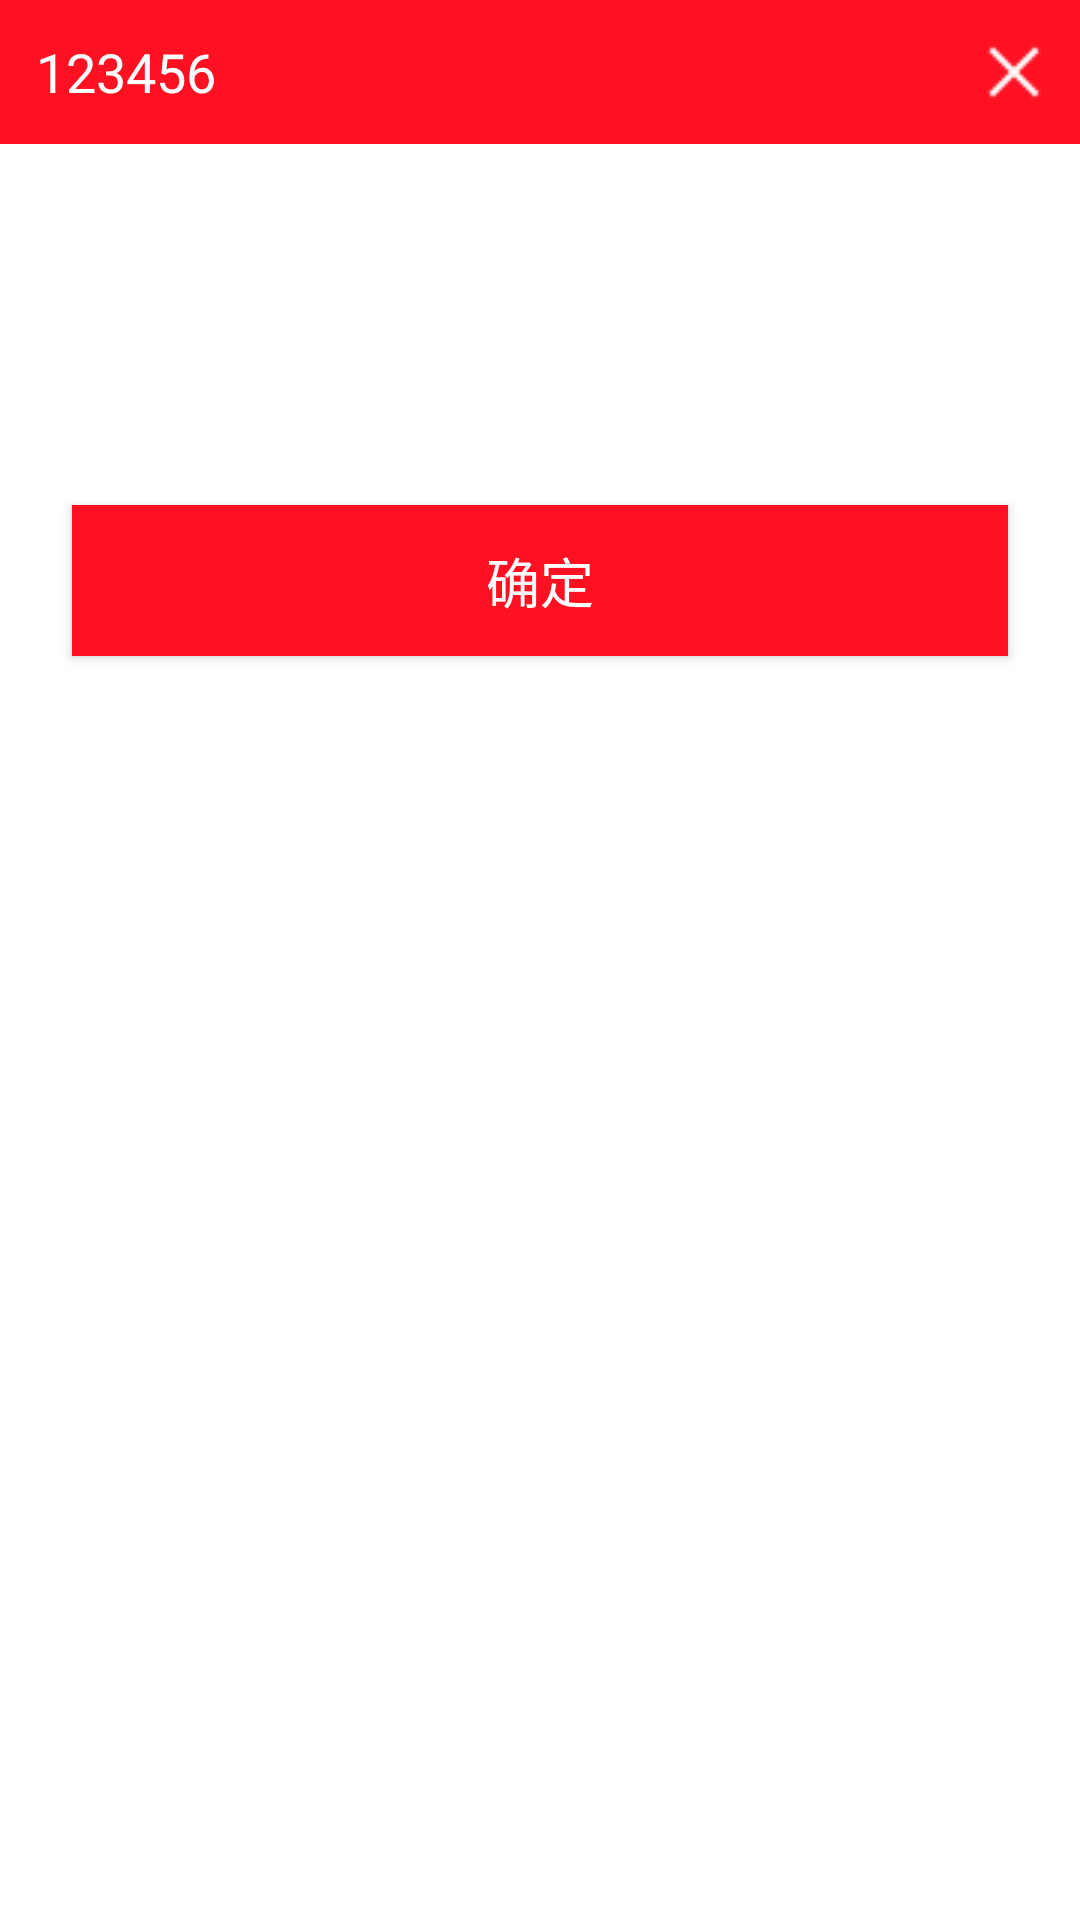

This screen was rendered from an Android layout file. Write that file and the resources it references.
<!-- AndroidManifest.xml: application theme AppTheme -->
<!-- res/layout/dialog_remind.xml -->
<?xml version="1.0" encoding="utf-8"?>
<ScrollView xmlns:android="http://schemas.android.com/apk/res/android"
    android:orientation="vertical" android:layout_width="match_parent"

    android:background="@color/white"
    android:layout_height="match_parent">
    <LinearLayout
        android:layout_width="match_parent"
        android:layout_height="wrap_content"
        android:orientation="vertical"
        >
        <RelativeLayout
            android:layout_width="match_parent"
            android:gravity="center_vertical"
            android:background="@color/red"
            android:layout_height="48dp">
            <TextView
                android:id="@+id/tv_message_title"
                android:layout_width="wrap_content"
                android:layout_height="match_parent"
                android:text="123456"
                android:layout_marginLeft="@dimen/d_12"
                android:textColor="@color/white"
                android:textSize="18sp"
                android:gravity="center_vertical"/>
            <ImageView
                android:id="@+id/dialog_title_close"
                android:layout_marginRight="16dp"
                android:layout_width="wrap_content"
                android:layout_height="match_parent"
                android:layout_alignParentRight="true"
               android:scaleY="1.5"
                android:scaleX="1.5"
                android:src="@mipmap/icon_pop_close" />
        </RelativeLayout>
            <TextView
                android:id="@+id/dialog_content"
                android:layout_marginLeft="@dimen/d_12"
                android:textColor="@color/black"
                android:textSize="18sp"
                android:gravity="center"
                android:layout_marginTop="48dp"
                android:layout_width="match_parent"
                android:layout_height="wrap_content" />

            <Button
                android:id="@+id/ensure"
                android:layout_marginTop="48dp"
                android:layout_width="match_parent"
                android:layout_marginLeft="@dimen/d_24"
                android:layout_marginRight="@dimen/d_24"
                android:layout_gravity="center_horizontal"
                android:layout_height="wrap_content"
                android:textSize="18sp"
                android:layout_marginBottom="@dimen/d_24"
                android:background="@color/red"
                android:paddingTop="@dimen/d_12"
                android:paddingBottom="@dimen/d_12"
                android:textColor="@color/white"
                android:text="确定"/>


    </LinearLayout>

</ScrollView>
<!-- resources referenced by this layout -->
<resources>
  <color name="black">#000000</color>
  <color name="red">#ff1122</color>
  <color name="white">#ffffff</color>
  <dimen name="d_12">12dp</dimen>
  <dimen name="d_24">24dp</dimen>
  <!-- mipmap icon_pop_close: png bitmap (mipmap-hdpi, 353 bytes) -->
  <style name="AppTheme" parent="Theme.AppCompat.Light.DarkActionBar">
          
          <item name="colorPrimary">@color/colorPrimary</item>
          <item name="colorPrimaryDark">@color/colorPrimaryDark</item>
          <item name="colorAccent">@color/colorAccent</item>
      </style>
  <color name="colorPrimary">#3F51B5</color>
  <color name="colorPrimaryDark">#303F9F</color>
  <color name="colorAccent">#FF4081</color>
</resources>
